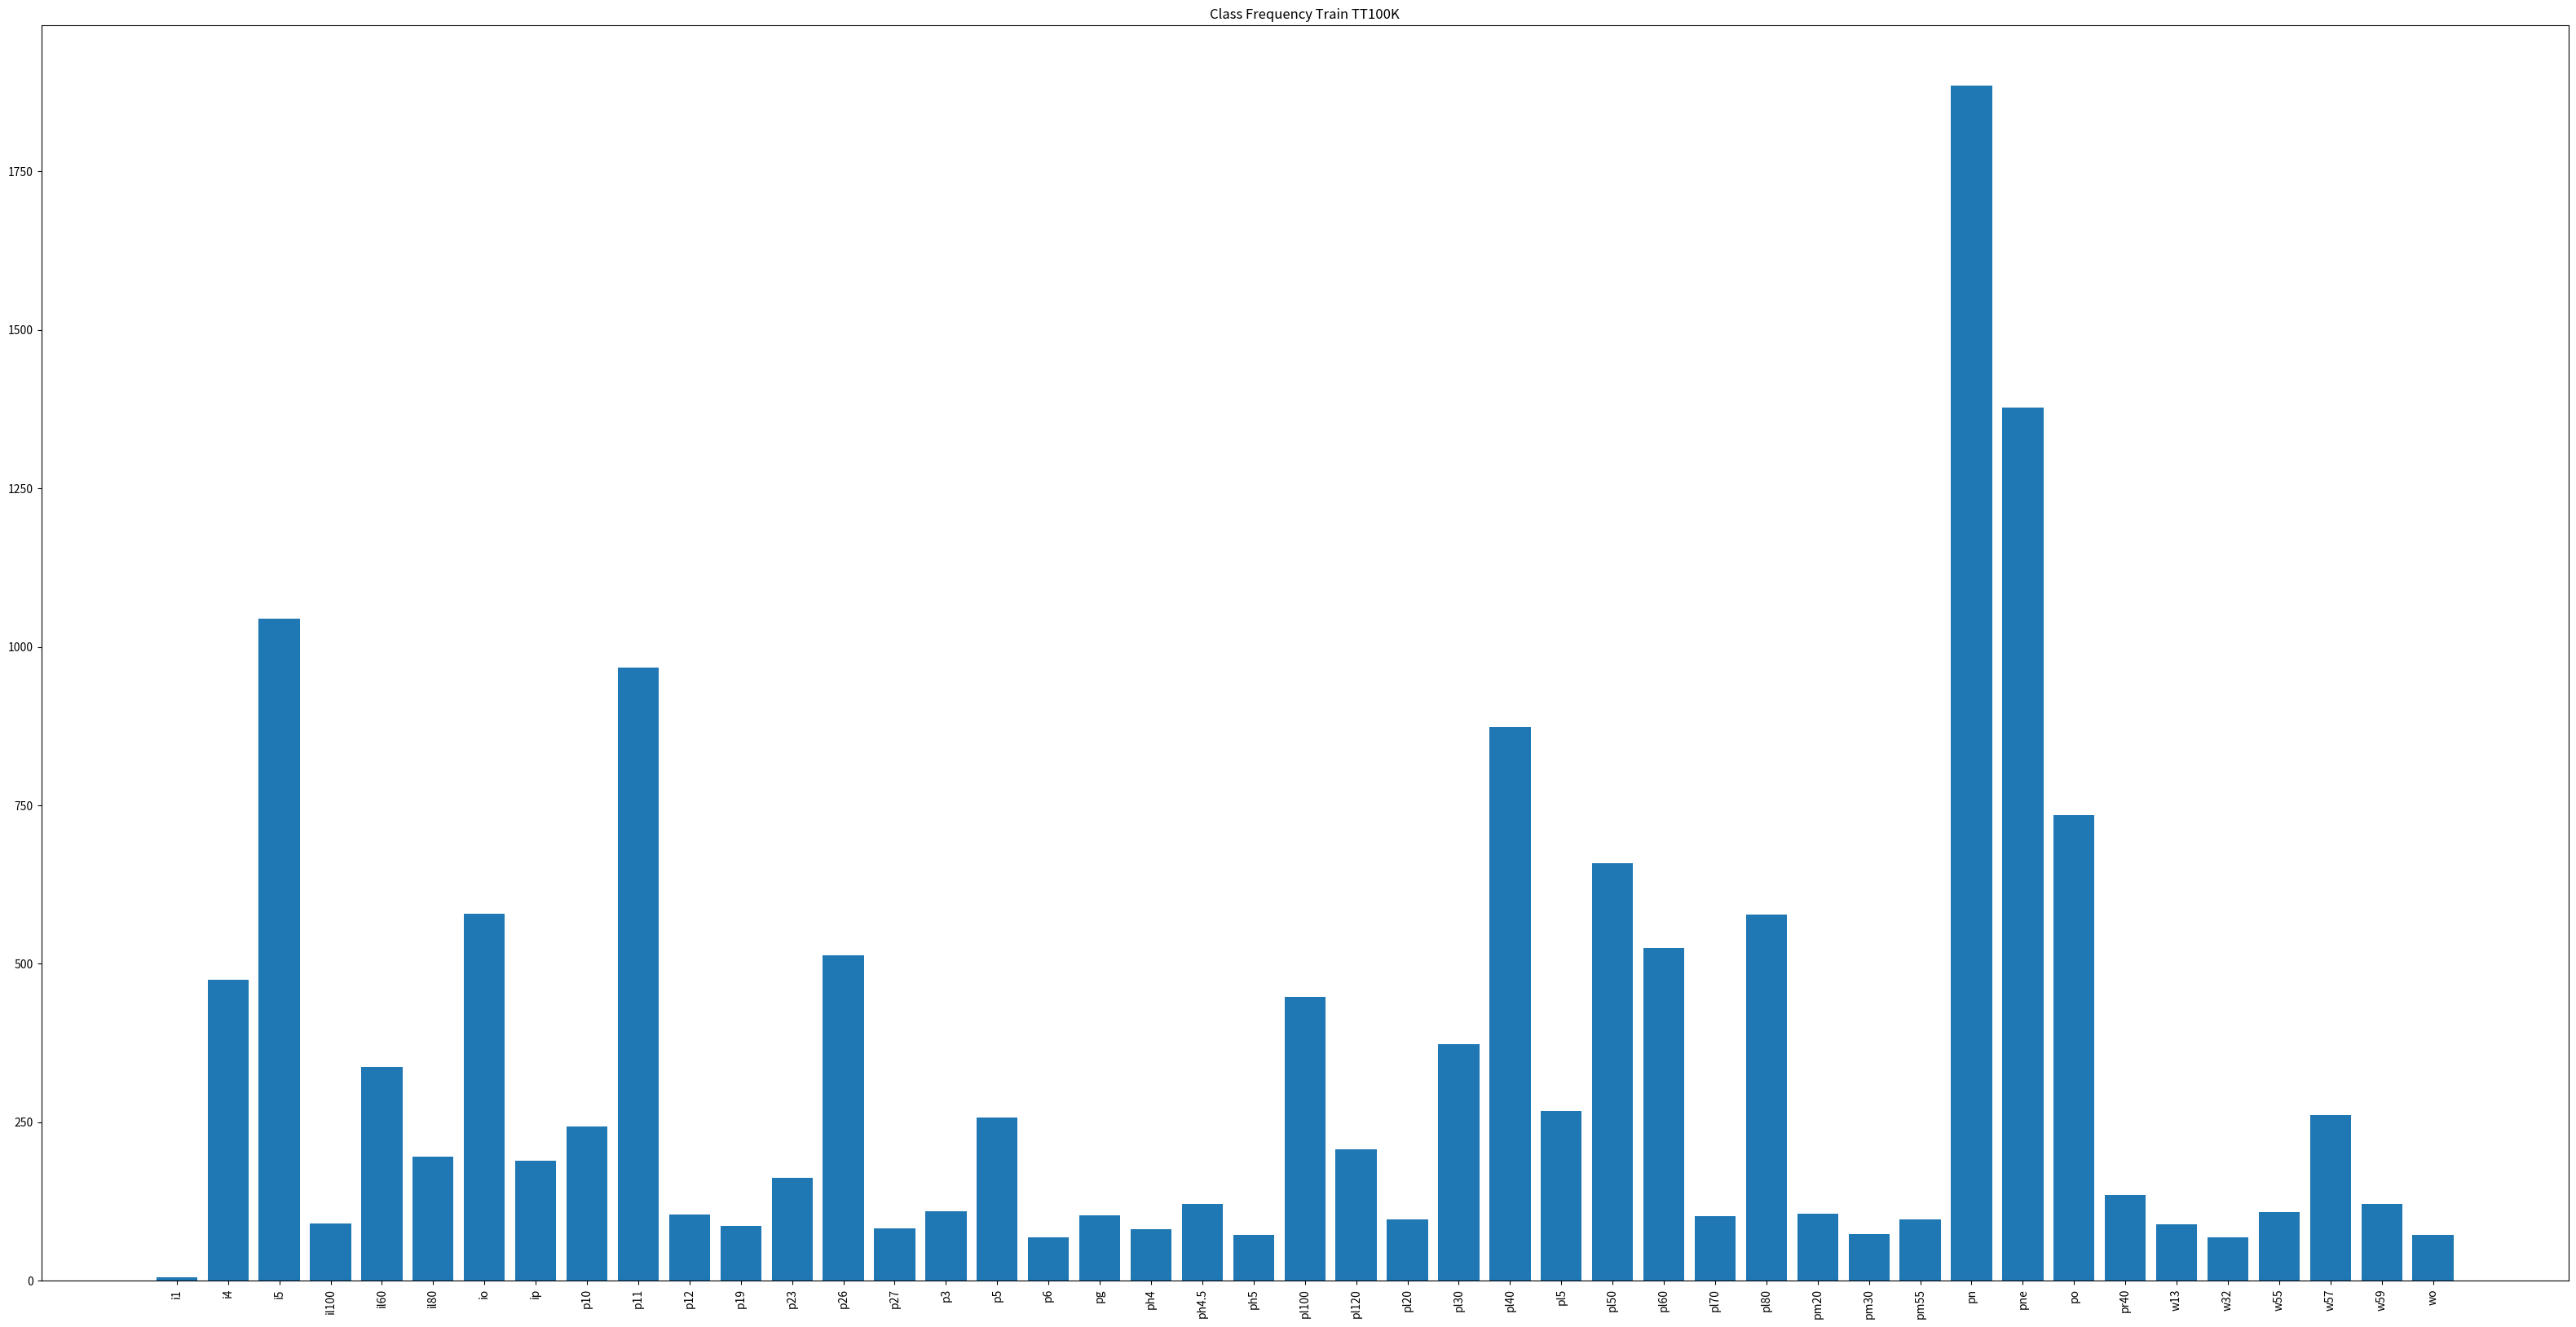

Python code for this plot: (Note: this script raises an exception after producing the figure.)

import matplotlib.pyplot as plt


label_count_train = {'i1': 5, 'i4': 475, 'i5': 1044, 'il100': 91, 'il60': 337, 'il80': 196, 'io': 579, 'ip': 189, 'p10': 243, 'p11': 968, 'p12': 105, 'p19': 86, 'p23': 162, 'p26': 514, 'p27': 83, 'p3': 110, 'p5': 257, 'p6': 68, 'pg': 103, 'ph4': 82, 'ph4.5': 121, 'ph5': 72, 'pl100': 448, 'pl120': 207, 'pl20': 97, 'pl30': 373, 'pl40': 873, 'pl5': 268, 'pl50': 659, 'pl60': 525, 'pl70': 102, 'pl80': 578, 'pm20': 106, 'pm30': 74, 'pm55': 97, 'pn': 1886, 'pne': 1378, 'po': 734, 'pr40': 135, 'w13': 89, 'w32': 69, 'w55': 108, 'w57': 262, 'w59': 121, 'wo': 72}
label_count_valid = {'i1': 0, 'i4': 26, 'i5': 114, 'il100': 1, 'il60': 5, 'il80': 2, 'io': 8, 'ip': 1, 'p10': 4, 'p11': 19, 'p12': 5, 'p19': 3, 'p23': 5, 'p26': 3, 'p27': 0, 'p3': 1, 'p5': 20, 'p6': 0, 'pg': 2, 'ph4': 0, 'ph4.5': 0, 'ph5': 1, 'pl100': 6, 'pl120': 1, 'pl20': 1, 'pl30': 10, 'pl40': 27, 'pl5': 26, 'pl50': 31, 'pl60': 10, 'pl70': 0, 'pl80': 23, 'pm20': 0, 'pm30': 0, 'pm55': 0, 'pn': 146, 'pne': 210, 'po': 7, 'pr40': 0, 'w13': 8, 'w32': 1, 'w55': 0, 'w57': 8, 'w59': 5, 'wo': 0}
label_count_test = {'i1': 1, 'i4': 231, 'i5': 504, 'il100': 39, 'il60': 140, 'il80': 96, 'io': 266, 'ip': 128, 'p10': 87, 'p11': 497, 'p12': 66, 'p19': 33, 'p23': 103, 'p26': 241, 'p27': 47, 'p3': 58, 'p5': 121, 'p6': 39, 'pg': 44, 'ph4': 37, 'ph4.5': 60, 'ph5': 40, 'pl100': 216, 'pl120': 87, 'pl20': 56, 'pl30': 205, 'pl40': 445, 'pl5': 203, 'pl50': 340, 'pl60': 274, 'pl70': 44, 'pl80': 275, 'pm20': 49, 'pm30': 32, 'pm55': 38, 'pn': 966, 'pne': 660, 'po': 389, 'pr40': 63, 'w13': 31, 'w32': 34, 'w55': 60, 'w57': 122, 'w59': 60, 'wo': 38}

plt.figure(figsize=(40,20))
print(len(label_count_train))
plt.bar(range(len(label_count_train)), list(label_count_train.values()))
plt.xticks(range(len(label_count_train)), list(label_count_train.keys()), rotation='vertical')
plt.title('Class Frequency Train TT100K')
plt.savefig('TT100K/class_frequency_train_tt100k.png')

plt.figure(figsize=(40,20))
print(len(label_count_valid))
plt.bar(range(len(label_count_valid)), list(label_count_valid.values()))
plt.xticks(range(len(label_count_valid)), list(label_count_valid.keys()), rotation='vertical')
plt.title('Class Frequency Valid TT100K')
plt.savefig('TT100K/class_frequency_valid_tt100k.png')

plt.figure(figsize=(40,20))
print(len(label_count_test))
plt.bar(range(len(label_count_test)), list(label_count_test.values()))
plt.xticks(range(len(label_count_test)), list(label_count_test.keys()), rotation='vertical')
plt.title('Class Frequency Test TT100K')
plt.savefig('TT100K/class_frequency_test_tt100k.png')